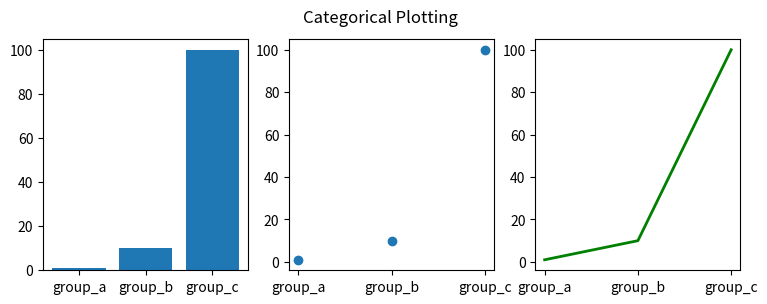

Recreate this plot in Python.
from matplotlib import pyplot as plt

names = ['group_a', 'group_b', 'group_c']
values = [1, 10, 100]
plt.figure(1, figsize=(9, 3))
plt.subplot(131)
plt.bar(names, values)
plt.subplot(132)
plt.scatter(names, values)
plt.subplot(133)
plt.plot(names, values, "g", linewidth=2.0)
plt.suptitle('Categorical Plotting')
plt.show()